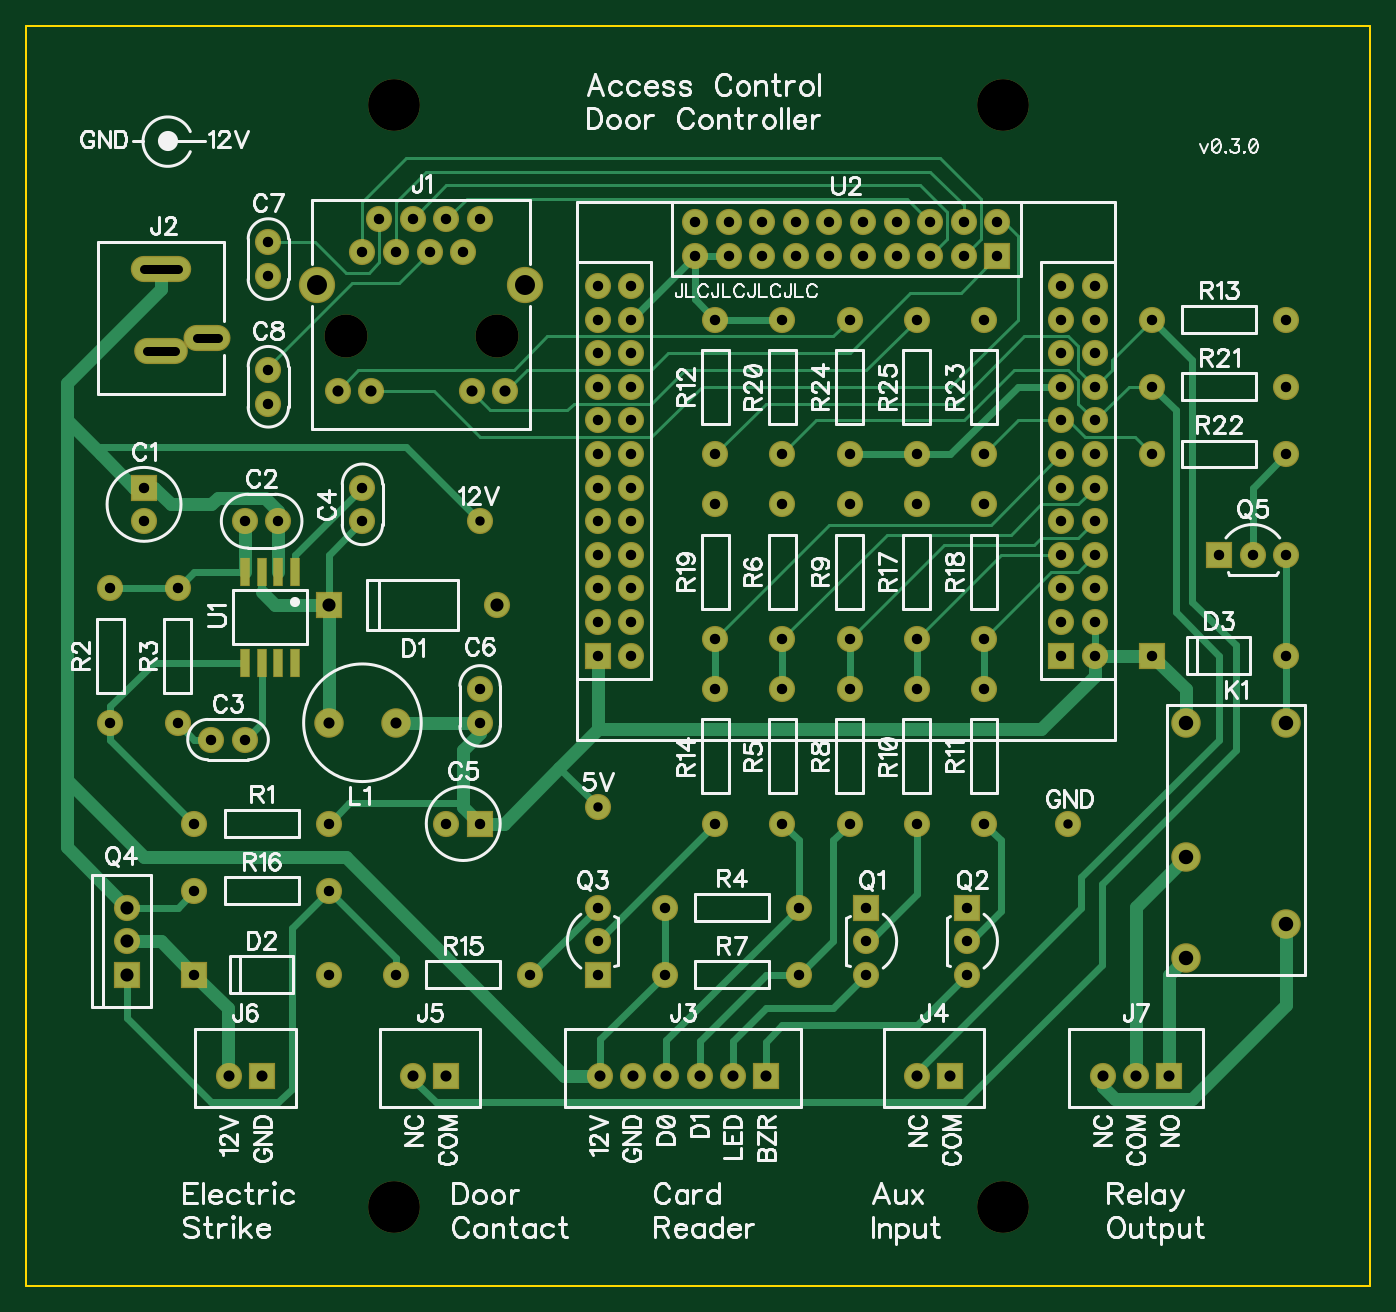
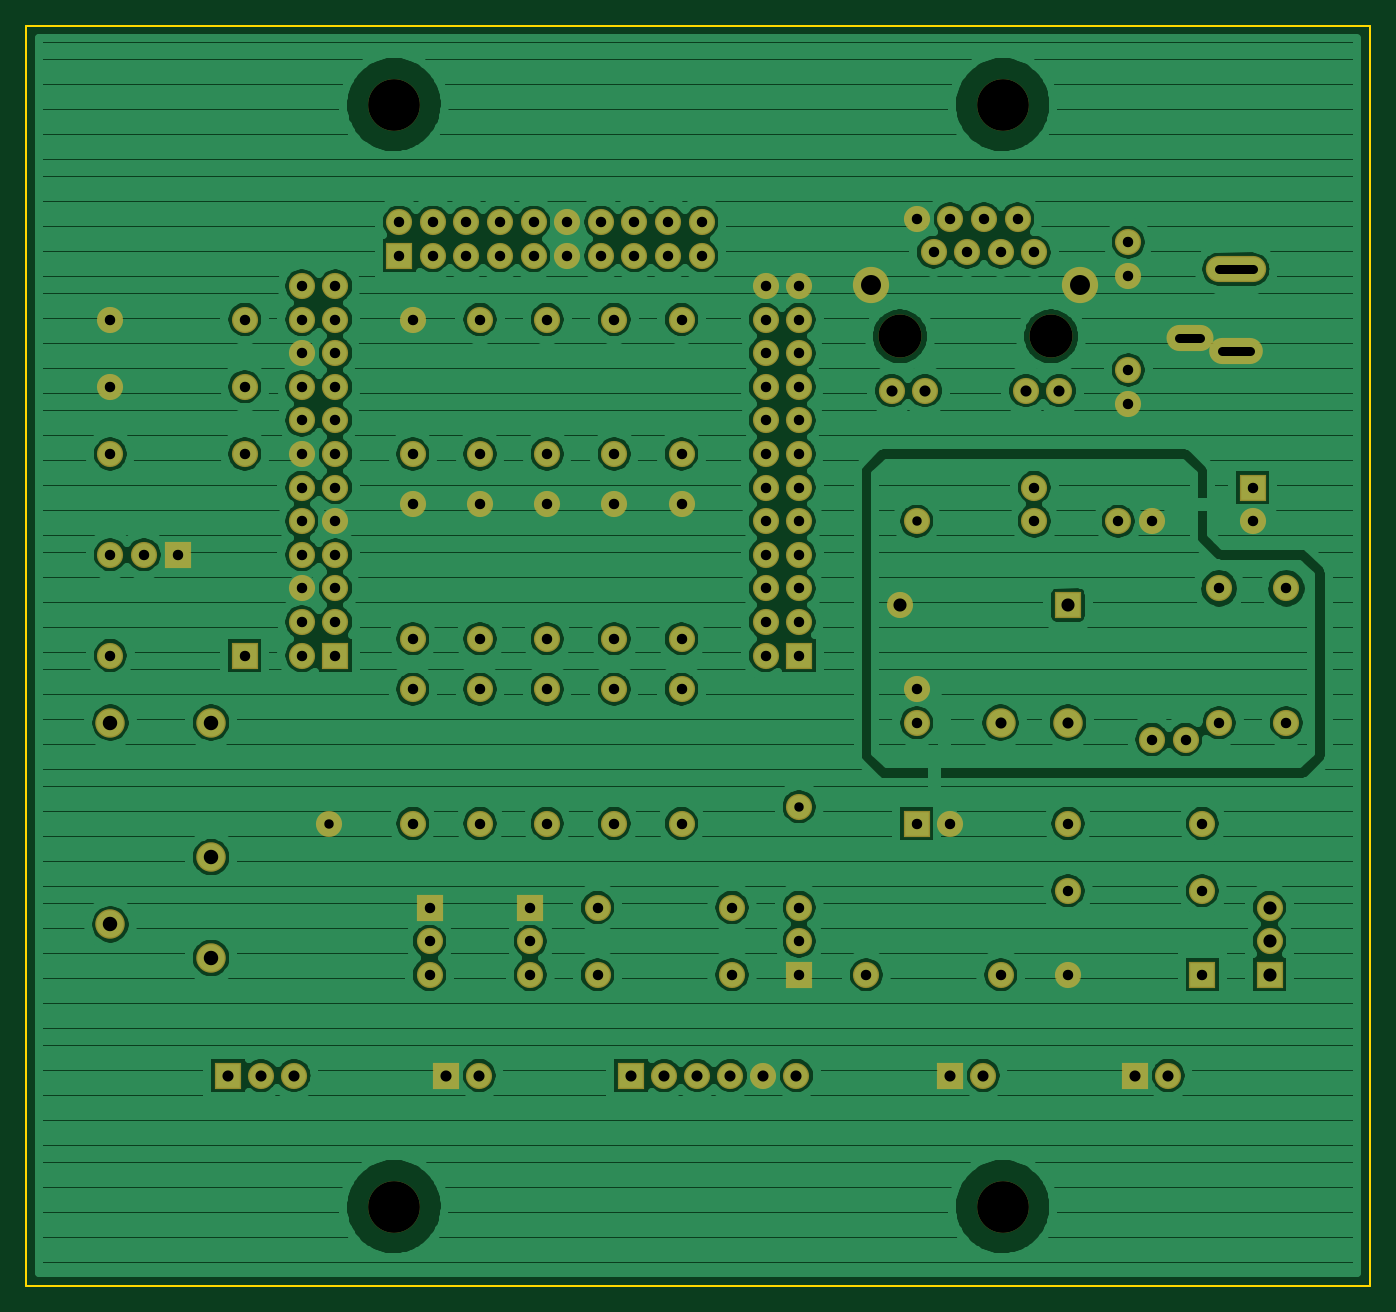
Circuit board: 8 layer files. Board 101.6 x 95.2 mm.
- outline: BoardOutline.gbr (266 bytes)
- bottom_copper: Bottom.gbr (123337 bytes)
- bottom_mask: BottomMask.gbr (3685 bytes)
- drill: Through.drl (3640 bytes)
- top_copper: Top.gbr (9465 bytes)
- top_mask: TopMask.gbr (3818 bytes)
- paste: TopPaste.gbr (308 bytes)
- top_silk: TopSilk.gbr (61493 bytes)

=== outline: BoardOutline.gbr ===
G04 DipTrace 3.3.1.3*
G04 BoardOutline.gbr*
%MOIN*%
G04 #@! TF.FileFunction,Profile*
G04 #@! TF.Part,Single*
%ADD11C,0.005512*%
%FSLAX26Y26*%
G04*
G70*
G90*
G75*
G01*
G04 BoardOutline*
%LPD*%
X393700Y393700D2*
D11*
Y4143700D1*
X4393700D1*
Y393700D1*
X393700D1*
M02*

=== bottom_copper: Bottom.gbr (123337 bytes, source omitted) ===
=== bottom_mask: BottomMask.gbr ===
G04 DipTrace 3.3.1.3*
G04 BottomMask.gbr*
%MOIN*%
G04 #@! TF.FileFunction,Soldermask,Bot*
G04 #@! TF.Part,Single*
%AMOUTLINE1*
4,1,4,
0.03894,-0.03894,
-0.03894,-0.03894,
-0.03894,0.03894,
0.03894,0.03894,
0.03894,-0.03894,
0*%
%ADD29C,0.154*%
%ADD30C,0.128*%
%ADD40C,0.08788*%
%ADD42O,0.13988X0.07788*%
%ADD44O,0.15988X0.07788*%
%ADD46O,0.17988X0.07788*%
%ADD48C,0.10788*%
%ADD50C,0.07788*%
%ADD52C,0.07788*%
%ADD54R,0.07788X0.07788*%
%ADD60OUTLINE1*%
%FSLAX26Y26*%
G04*
G70*
G90*
G75*
G01*
G04 BotMask*
%LPD*%
D54*
X743700Y2768700D3*
D52*
Y2668700D3*
D50*
X1043700D3*
X1143700D3*
X943700Y2018700D3*
X1043700D3*
X1393700Y2668700D3*
Y2768700D3*
D54*
X1743700Y1768700D3*
D52*
X1643700D3*
D50*
X1743700Y2168700D3*
Y2068700D3*
X1113700Y3398700D3*
Y3498700D3*
Y3018700D3*
Y3118700D3*
D60*
X1293700Y2418700D3*
D50*
X1793700D3*
D54*
X893700Y1318700D3*
D52*
X1293700D3*
D54*
X3743700Y2268700D3*
D52*
X4143700D3*
D29*
X1487700Y3908700D3*
X3299700D3*
Y628700D3*
X1487700D3*
D52*
X1393700Y3468700D3*
X1443700Y3568700D3*
X1493700Y3468700D3*
X1543700Y3568700D3*
X1593700Y3468700D3*
X1643700Y3568700D3*
X1693700Y3468700D3*
X1743700Y3568700D3*
X1319700Y3056700D3*
X1418700D3*
X1718700D3*
X1817700D3*
D48*
X1258700Y3371700D3*
X1878700D3*
D30*
X1343700Y3218700D3*
X1793700D3*
D46*
X793700Y3418700D3*
D44*
Y3174700D3*
D42*
X931700Y3213700D3*
D54*
X2593700Y1018700D3*
D52*
X2495300D3*
X2396899D3*
X2298501D3*
X2200100D3*
X2101700D3*
D54*
X3143700D3*
D52*
X3045301D3*
D54*
X1643700D3*
D52*
X1545301D3*
D54*
X1093700D3*
D52*
X995301D3*
D54*
X3793700D3*
D52*
X3695300D3*
X3596899D3*
D40*
X3843700Y2068700D3*
Y1668700D3*
Y1368700D3*
X4143700Y1468700D3*
Y2068700D3*
X1293701D3*
X1493701D3*
D50*
X1743700Y2668700D3*
X2093700Y1818700D3*
X3493700Y1768700D3*
D54*
X2893700Y1518700D3*
D52*
Y1418700D3*
Y1318700D3*
D54*
X3193700Y1518700D3*
D52*
Y1418700D3*
Y1318700D3*
D54*
X2093700D3*
D52*
Y1418700D3*
Y1518700D3*
D54*
X693700Y1318700D3*
D52*
Y1418700D3*
Y1518700D3*
D54*
X3943700Y2568700D3*
D52*
X4043700D3*
X4143700D3*
X1293700Y1768700D3*
X893700D3*
X643700Y2468700D3*
Y2068700D3*
X843700D3*
Y2468700D3*
X2293700Y1518700D3*
X2693700D3*
X2643700Y2168700D3*
Y1768700D3*
Y2318700D3*
Y2718700D3*
X2293700Y1318700D3*
X2693700D3*
X2843700Y2168700D3*
Y1768700D3*
Y2318700D3*
Y2718700D3*
X3043700Y2168700D3*
Y1768700D3*
X3243700Y2168700D3*
Y1768700D3*
X2443700Y3268700D3*
Y2868700D3*
X4143700Y3268700D3*
X3743700D3*
X2443700Y2168700D3*
Y1768700D3*
X1893700Y1318700D3*
X1493700D3*
X1293700Y1568700D3*
X893700D3*
X3043700Y2318700D3*
Y2718700D3*
X3243700Y2318700D3*
Y2718700D3*
X2443700Y2318700D3*
Y2718700D3*
X2643700Y3268700D3*
Y2868700D3*
X4143700Y3068700D3*
X3743700D3*
Y2868700D3*
X4143700D3*
X3243700D3*
Y3268700D3*
X2843700Y2868700D3*
Y3268700D3*
X3043700Y2868700D3*
Y3268700D3*
D50*
X2193700Y2268700D3*
Y2368700D3*
Y2468700D3*
Y2568700D3*
Y2668700D3*
Y2768700D3*
Y2868700D3*
Y2968700D3*
Y3068700D3*
Y3168700D3*
D54*
X2093700Y2268700D3*
D50*
Y2368700D3*
Y2468700D3*
Y2568700D3*
Y2668700D3*
Y2768700D3*
Y2868700D3*
Y2968700D3*
Y3068700D3*
Y3168700D3*
X2193700Y3268700D3*
Y3368700D3*
X2093700Y3268700D3*
Y3368700D3*
X3283700Y3558700D3*
X3183700D3*
X3083700D3*
X2983700D3*
X2883700D3*
X2783700D3*
X2683700D3*
X2583700D3*
X2483700D3*
X2383700D3*
X3573700Y2268700D3*
Y2368700D3*
Y2468700D3*
Y2568700D3*
Y2668700D3*
Y2768700D3*
Y2868700D3*
Y2968700D3*
Y3068700D3*
Y3168700D3*
D54*
X3283700Y3458700D3*
D50*
X3183700D3*
X3083700D3*
X2983700D3*
X2883700D3*
X2783700D3*
X2683700D3*
X2583700D3*
X2483700D3*
X2383700D3*
D54*
X3473700Y2268700D3*
D50*
Y2368700D3*
Y2468700D3*
Y2568700D3*
Y2668700D3*
Y2768700D3*
Y2868700D3*
Y2968700D3*
Y3068700D3*
Y3168700D3*
X3573700Y3268700D3*
Y3368700D3*
X3473700Y3268700D3*
Y3368700D3*
M02*

=== drill: Through.drl (3640 bytes, source withheld) ===
=== top_copper: Top.gbr (9465 bytes, source omitted) ===
=== top_mask: TopMask.gbr ===
G04 DipTrace 3.3.1.3*
G04 TopMask.gbr*
%MOIN*%
G04 #@! TF.FileFunction,Soldermask,Top*
G04 #@! TF.Part,Single*
%AMOUTLINE1*
4,1,4,
0.03894,-0.03894,
-0.03894,-0.03894,
-0.03894,0.03894,
0.03894,0.03894,
0.03894,-0.03894,
0*%
%ADD29C,0.154*%
%ADD30C,0.128*%
%ADD38R,0.031502X0.08662*%
%ADD40C,0.08788*%
%ADD42O,0.13988X0.07788*%
%ADD44O,0.15988X0.07788*%
%ADD46O,0.17988X0.07788*%
%ADD48C,0.10788*%
%ADD50C,0.07788*%
%ADD52C,0.07788*%
%ADD54R,0.07788X0.07788*%
%ADD60OUTLINE1*%
%FSLAX26Y26*%
G04*
G70*
G90*
G75*
G01*
G04 TopMask*
%LPD*%
D54*
X743700Y2768700D3*
D52*
Y2668700D3*
D50*
X1043700D3*
X1143700D3*
X943700Y2018700D3*
X1043700D3*
X1393700Y2668700D3*
Y2768700D3*
D54*
X1743700Y1768700D3*
D52*
X1643700D3*
D50*
X1743700Y2168700D3*
Y2068700D3*
X1113700Y3398700D3*
Y3498700D3*
Y3018700D3*
Y3118700D3*
D60*
X1293700Y2418700D3*
D50*
X1793700D3*
D54*
X893700Y1318700D3*
D52*
X1293700D3*
D54*
X3743700Y2268700D3*
D52*
X4143700D3*
D29*
X1487700Y3908700D3*
X3299700D3*
Y628700D3*
X1487700D3*
D52*
X1393700Y3468700D3*
X1443700Y3568700D3*
X1493700Y3468700D3*
X1543700Y3568700D3*
X1593700Y3468700D3*
X1643700Y3568700D3*
X1693700Y3468700D3*
X1743700Y3568700D3*
X1319700Y3056700D3*
X1418700D3*
X1718700D3*
X1817700D3*
D48*
X1258700Y3371700D3*
X1878700D3*
D30*
X1343700Y3218700D3*
X1793700D3*
D46*
X793700Y3418700D3*
D44*
Y3174700D3*
D42*
X931700Y3213700D3*
D54*
X2593700Y1018700D3*
D52*
X2495300D3*
X2396899D3*
X2298501D3*
X2200100D3*
X2101700D3*
D54*
X3143700D3*
D52*
X3045301D3*
D54*
X1643700D3*
D52*
X1545301D3*
D54*
X1093700D3*
D52*
X995301D3*
D54*
X3793700D3*
D52*
X3695300D3*
X3596899D3*
D40*
X3843700Y2068700D3*
Y1668700D3*
Y1368700D3*
X4143700Y1468700D3*
Y2068700D3*
X1293701D3*
X1493701D3*
D50*
X1743700Y2668700D3*
X2093700Y1818700D3*
X3493700Y1768700D3*
D54*
X2893700Y1518700D3*
D52*
Y1418700D3*
Y1318700D3*
D54*
X3193700Y1518700D3*
D52*
Y1418700D3*
Y1318700D3*
D54*
X2093700D3*
D52*
Y1418700D3*
Y1518700D3*
D54*
X693700Y1318700D3*
D52*
Y1418700D3*
Y1518700D3*
D54*
X3943700Y2568700D3*
D52*
X4043700D3*
X4143700D3*
X1293700Y1768700D3*
X893700D3*
X643700Y2468700D3*
Y2068700D3*
X843700D3*
Y2468700D3*
X2293700Y1518700D3*
X2693700D3*
X2643700Y2168700D3*
Y1768700D3*
Y2318700D3*
Y2718700D3*
X2293700Y1318700D3*
X2693700D3*
X2843700Y2168700D3*
Y1768700D3*
Y2318700D3*
Y2718700D3*
X3043700Y2168700D3*
Y1768700D3*
X3243700Y2168700D3*
Y1768700D3*
X2443700Y3268700D3*
Y2868700D3*
X4143700Y3268700D3*
X3743700D3*
X2443700Y2168700D3*
Y1768700D3*
X1893700Y1318700D3*
X1493700D3*
X1293700Y1568700D3*
X893700D3*
X3043700Y2318700D3*
Y2718700D3*
X3243700Y2318700D3*
Y2718700D3*
X2443700Y2318700D3*
Y2718700D3*
X2643700Y3268700D3*
Y2868700D3*
X4143700Y3068700D3*
X3743700D3*
Y2868700D3*
X4143700D3*
X3243700D3*
Y3268700D3*
X2843700Y2868700D3*
Y3268700D3*
X3043700Y2868700D3*
Y3268700D3*
D38*
X1193700Y2518700D3*
X1143700D3*
X1093700D3*
X1043700D3*
Y2247361D3*
X1093700D3*
X1143700D3*
X1193700D3*
D50*
X2193700Y2268700D3*
Y2368700D3*
Y2468700D3*
Y2568700D3*
Y2668700D3*
Y2768700D3*
Y2868700D3*
Y2968700D3*
Y3068700D3*
Y3168700D3*
D54*
X2093700Y2268700D3*
D50*
Y2368700D3*
Y2468700D3*
Y2568700D3*
Y2668700D3*
Y2768700D3*
Y2868700D3*
Y2968700D3*
Y3068700D3*
Y3168700D3*
X2193700Y3268700D3*
Y3368700D3*
X2093700Y3268700D3*
Y3368700D3*
X3283700Y3558700D3*
X3183700D3*
X3083700D3*
X2983700D3*
X2883700D3*
X2783700D3*
X2683700D3*
X2583700D3*
X2483700D3*
X2383700D3*
X3573700Y2268700D3*
Y2368700D3*
Y2468700D3*
Y2568700D3*
Y2668700D3*
Y2768700D3*
Y2868700D3*
Y2968700D3*
Y3068700D3*
Y3168700D3*
D54*
X3283700Y3458700D3*
D50*
X3183700D3*
X3083700D3*
X2983700D3*
X2883700D3*
X2783700D3*
X2683700D3*
X2583700D3*
X2483700D3*
X2383700D3*
D54*
X3473700Y2268700D3*
D50*
Y2368700D3*
Y2468700D3*
Y2568700D3*
Y2668700D3*
Y2768700D3*
Y2868700D3*
Y2968700D3*
Y3068700D3*
Y3168700D3*
X3573700Y3268700D3*
Y3368700D3*
X3473700Y3268700D3*
Y3368700D3*
M02*

=== paste: TopPaste.gbr ===
G04 DipTrace 3.3.1.3*
G04 TopPaste.gbr*
%MOIN*%
G04 #@! TF.FileFunction,Paste,Top*
G04 #@! TF.Part,Single*
%ADD39R,0.015742X0.07086*%
%FSLAX26Y26*%
G04*
G70*
G90*
G75*
G01*
G04 TopPaste*
%LPD*%
D39*
X1193700Y2518700D3*
X1143700D3*
X1093700D3*
X1043700D3*
Y2247361D3*
X1093700D3*
X1143700D3*
X1193700D3*
M02*

=== top_silk: TopSilk.gbr (61493 bytes, source omitted) ===
